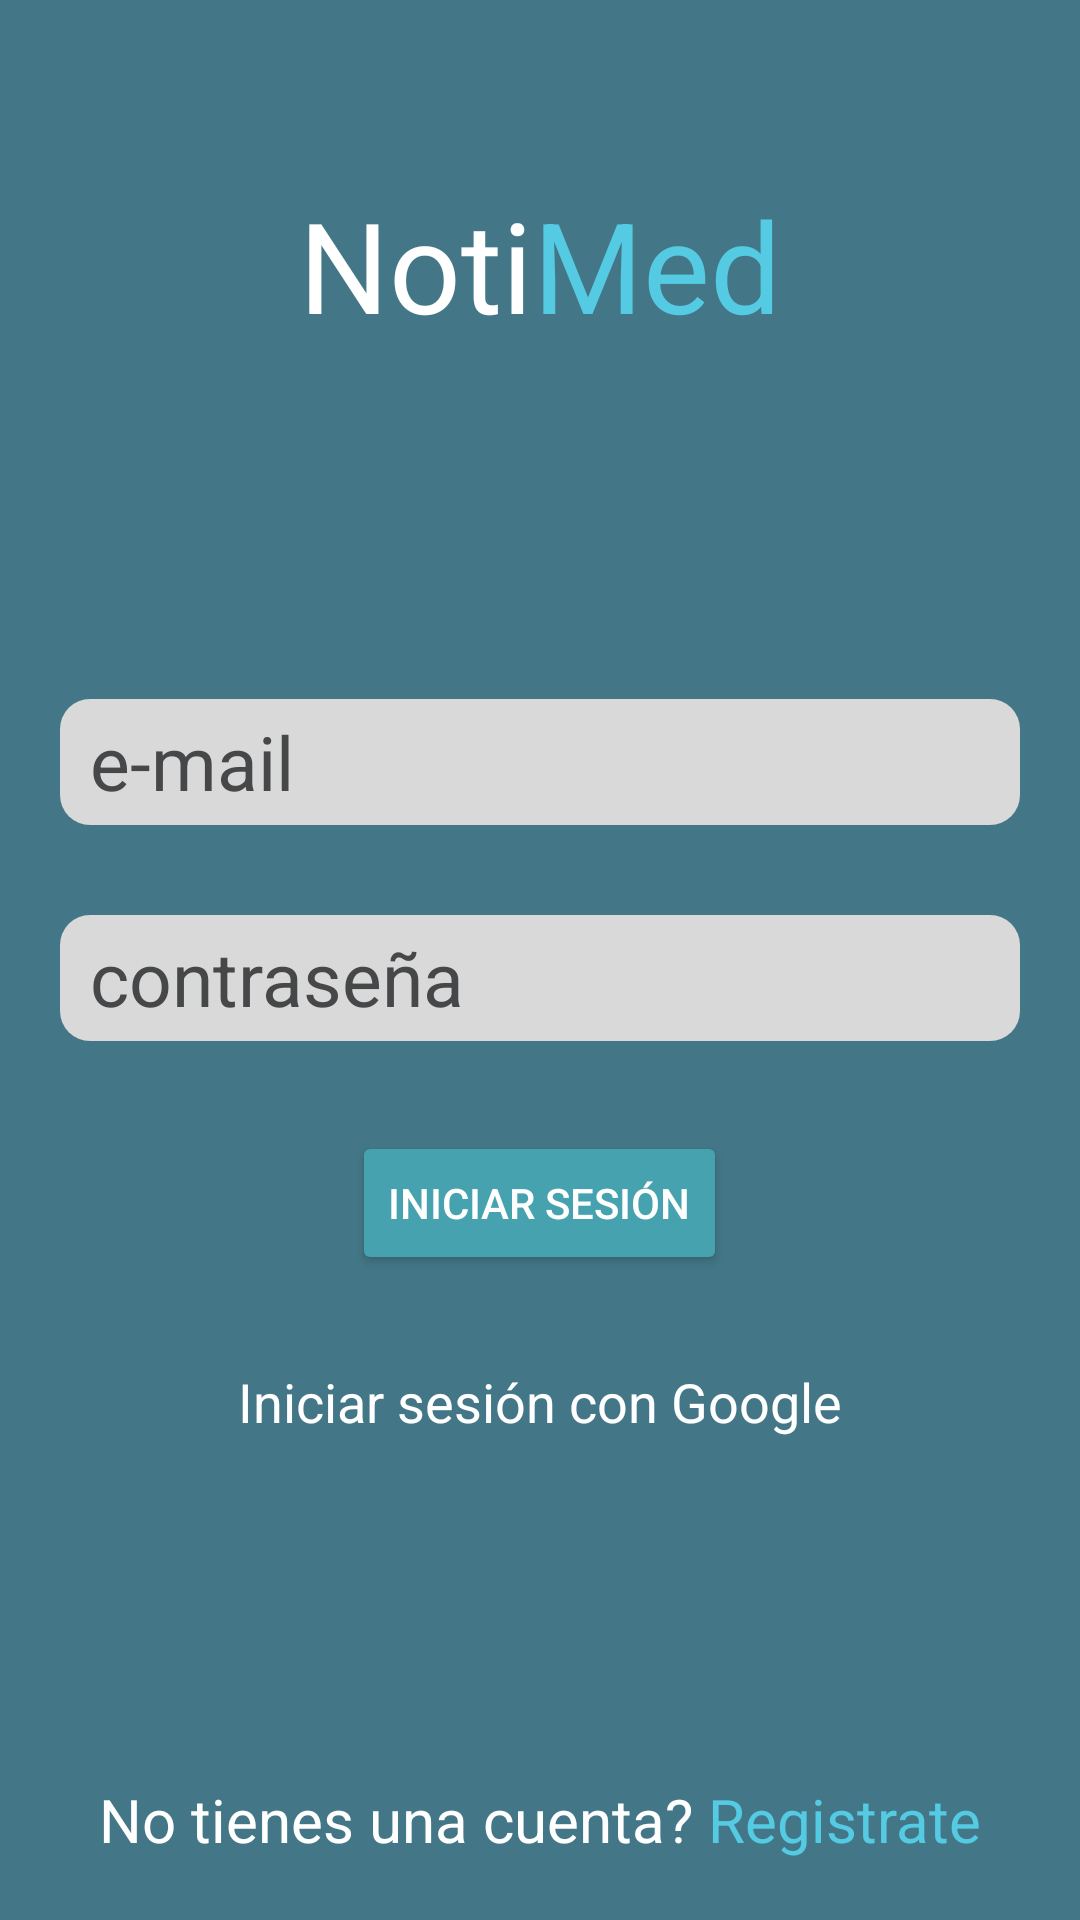

Here is an Android app screen rendered from its layout file. Give the layout XML and the strings, colors and styles it references.
<!-- AndroidManifest.xml: application theme Theme.NotiMed -->
<!-- res/layout/activity_log_in.xml -->
<?xml version="1.0" encoding="utf-8"?>
<androidx.constraintlayout.widget.ConstraintLayout xmlns:android="http://schemas.android.com/apk/res/android"
    xmlns:app="http://schemas.android.com/apk/res-auto"
    xmlns:tools="http://schemas.android.com/tools"
    android:layout_width="match_parent"
    android:layout_height="match_parent"
    android:background="#3F51B5"
    android:backgroundTint="#437787"
    tools:context=".LogIn">

    <RelativeLayout
        android:id="@+id/logInLayout"
        android:layout_width="match_parent"
        android:layout_height="match_parent">
        <LinearLayout
            android:id="@+id/titulo"
            android:layout_width="match_parent"
            android:layout_height="wrap_content"
            android:layout_marginTop="0dp"
            android:orientation="horizontal"
            app:layout_constraintTop_toTopOf="parent">

            <TextView
                android:id="@+id/textView2"
                android:layout_width="wrap_content"
                android:layout_height="wrap_content"
                android:layout_weight="1"
                android:gravity="end"
                android:text="Noti"
                android:textColor="#FFFFFFFF"
                android:textSize="42sp"
                android:layout_marginTop="60dp"/>

            <TextView
                android:id="@+id/textView3"
                android:layout_width="wrap_content"
                android:layout_height="wrap_content"
                android:layout_weight="1"
                android:text="Med"
                android:textColor="#54CAE3"
                android:textSize="42sp"
                android:layout_marginTop="60dp"/>
        </LinearLayout>

        <LinearLayout
            android:id="@+id/datos"
            android:layout_width="match_parent"
            android:layout_height="400dp"
            android:layout_marginTop="40dp"
            android:layout_below="@id/titulo"
            android:orientation="vertical"
            android:gravity="center">

            <EditText
                android:id="@+id/email"
                android:layout_width="match_parent"
                android:layout_height="42dp"
                android:layout_marginLeft="20dp"
                android:layout_marginRight="20dp"
                android:background="@drawable/redondeado"
                android:hint="e-mail"
                android:inputType="textEmailAddress"
                android:paddingLeft="10dp"
                android:textColor="@color/material_dynamic_neutral30"
                android:textColorHint="@color/material_dynamic_neutral30"
                android:textSize="25sp" />

            <EditText
                android:id="@+id/contra"
                android:layout_width="match_parent"
                android:layout_height="42dp"
                android:layout_marginLeft="20dp"
                android:layout_marginTop="30dp"
                android:layout_marginRight="20dp"
                android:background="@drawable/redondeado"
                android:hint="contraseña"
                android:inputType="textPassword"
                android:paddingLeft="10dp"
                android:textColor="@color/material_dynamic_neutral30"
                android:textColorHint="@color/material_dynamic_neutral30"
                android:textSize="25sp" />

            <Button
                android:id="@+id/logInBtn"
                android:layout_width="wrap_content"
                android:layout_height="wrap_content"
                android:layout_marginTop="30dp"
                android:text="Iniciar sesión"
                android:textColor="@color/white"
                android:layout_gravity="center"
                android:onClick="logIn"
                android:backgroundTint="#46A2AE">
            </Button>

            <RelativeLayout
                android:id="@+id/googleBtn"
                android:layout_width="wrap_content"
                android:layout_height="wrap_content"
                android:layout_marginTop="30dp"
                android:onClick="googleLogin">

                <ImageButton
                    android:id="@+id/google"
                    android:layout_width="wrap_content"
                    android:layout_height="wrap_content"
                    android:paddingStart="0dp"
                    android:paddingEnd="0dp"
                    android:paddingTop="0dp"
                    android:paddingBottom="0dp"
                    android:onClick="googleLogin"
                    app:srcCompat="@drawable/common_google_signin_btn_icon_dark"
                    android:layout_alignParentStart="true"
                    android:layout_centerVertical="true" />

                <TextView
                    android:layout_width="wrap_content"
                    android:layout_height="wrap_content"
                    android:text="Iniciar sesión con Google"
                    android:textColor="@color/white"
                    android:textSize="18sp"
                    android:layout_toEndOf="@id/google"
                    android:layout_centerVertical="true" />
            </RelativeLayout>


        </LinearLayout>

        <LinearLayout
            android:layout_width="match_parent"
            android:layout_height="match_parent"
            android:gravity="end"
            android:layout_below="@+id/datos"
            android:orientation="horizontal"
            android:layout_marginBottom="20dp"
            >
            <TextView
                android:id="@+id/noTienesCuenta"
                android:layout_width="wrap_content"
                android:layout_height="wrap_content"
                android:layout_weight="1"
                android:gravity="end"
                android:layout_gravity="bottom"
                android:text="No tienes una cuenta? "
                android:textColor="#FFFFFFFF"
                android:textSize="20sp"
/>

            <TextView
                android:id="@+id/registrate"
                android:layout_width="wrap_content"
                android:layout_height="wrap_content"
                android:layout_weight="1"
                android:text="Registrate"
                android:textColor="#54CAE3"
                android:onClick="registrate"
                android:textSize="20sp"
                android:layout_gravity="bottom"
                />

        </LinearLayout>

</RelativeLayout>

</androidx.constraintlayout.widget.ConstraintLayout>
<!-- resources referenced by this layout -->
<resources>
  <color name="white">#FFFFFFFF</color>
  <!-- drawable redondeado (drawable) -->
  <?xml version="1.0" encoding="utf-8"?>
  <shape xmlns:android="http://schemas.android.com/apk/res/android" android:shape="rectangle">
      <solid android:color="#D9D9D9"/>
  
      <padding android:left="1dp"
          android:top="1dp"
          android:right="1dp"
          android:bottom="1dp"/>
  
      <corners android:radius="30px"/>
  </shape>
  <style name="Theme.NotiMed" parent="Base.Theme.NotiMed" />
  <style name="Base.Theme.NotiMed" parent="Theme.Material3.DayNight.NoActionBar">
          
          
      </style>
</resources>
